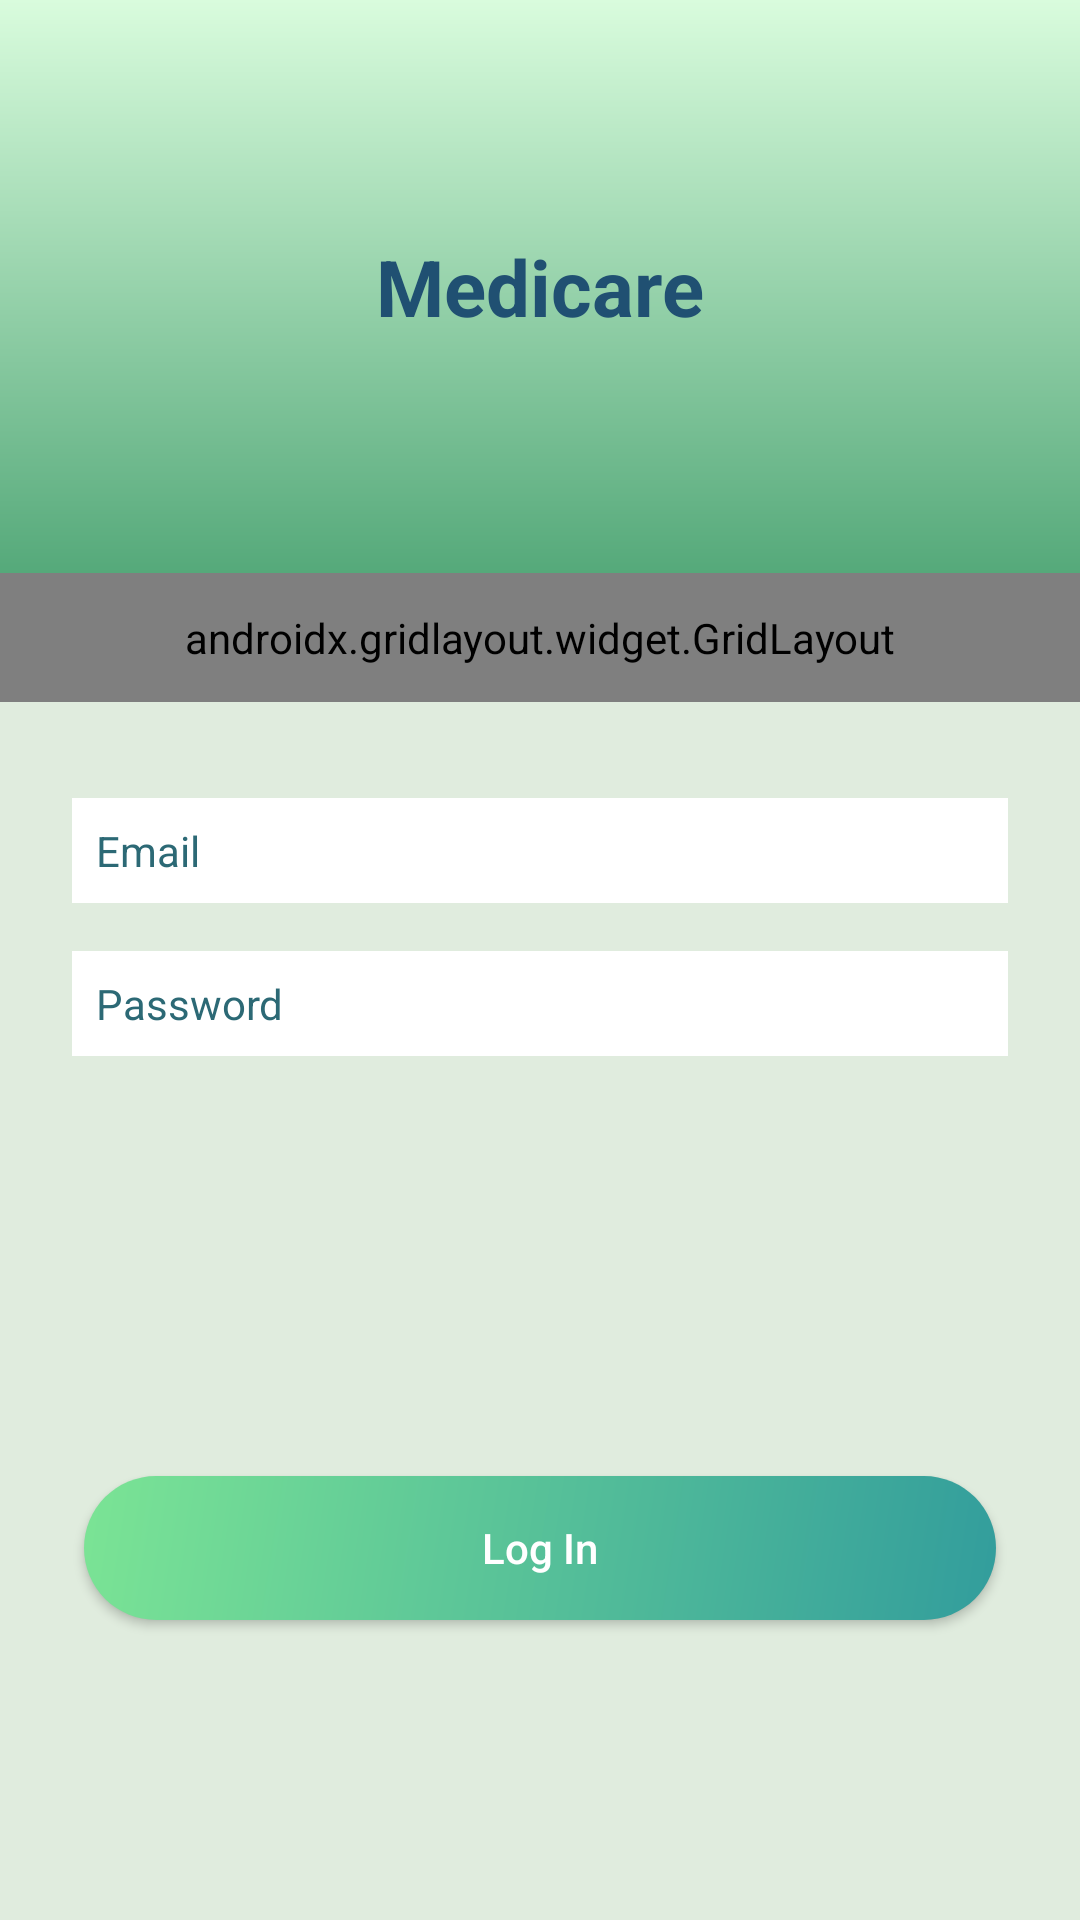

Android layout source for this screen:
<!-- AndroidManifest.xml: application theme AppTheme -->
<!-- res/layout/activity_main.xml -->
<?xml version="1.0" encoding="utf-8"?>
<androidx.constraintlayout.widget.ConstraintLayout xmlns:android="http://schemas.android.com/apk/res/android"
    xmlns:app="http://schemas.android.com/apk/res-auto"
    xmlns:tools="http://schemas.android.com/tools"
    android:layout_width="match_parent"
    android:layout_height="match_parent"
    android:background="@color/color4"

    tools:context=".MainActivity">

    <TextView
        android:id="@+id/textView"
        android:layout_width="0dp"
        android:layout_height="191dp"
        android:background="@drawable/main_logo_background"
        android:gravity="center"
        android:text="Medicare"
        android:textColor="@color/namecolor"
        android:textSize="26sp"
        android:textStyle="bold"
        app:layout_constraintEnd_toEndOf="parent"
        app:layout_constraintHorizontal_bias="0.5"
        app:layout_constraintStart_toStartOf="parent"
        app:layout_constraintTop_toTopOf="parent" />

    <androidx.gridlayout.widget.GridLayout
        android:id="@+id/gridLayout"
        android:layout_width="0dp"
        android:layout_height="43dp"
        app:columnCount="2"
        app:layout_constraintEnd_toEndOf="parent"
        app:layout_constraintStart_toStartOf="parent"
        app:layout_constraintTop_toBottomOf="@+id/textView">

        <Button
            android:id="@+id/button0"
            android:layout_width="0dp"
            android:layout_height="wrap_content"
            android:background="@drawable/my_radial"
            android:onClick="signup_page"
            android:tag="0"
            android:text="Sign up"
            android:textAllCaps="false"
            android:textColor="@android:color/background_light"
            android:textSize="18sp"
            app:layout_columnWeight="1"
            app:layout_gravity="fill"
            app:layout_rowWeight="1" />

        <Button
            android:id="@+id/button1"
            android:layout_width="0dp"
            android:layout_height="wrap_content"
            android:background="@drawable/my_radial"
            android:onClick="login_page"
            android:tag="0"
            android:text="Log in"
            android:textAllCaps="false"
            android:textColor="@android:color/background_light"
            android:textSize="18sp"
            app:layout_columnWeight="1"
            app:layout_gravity="fill"
            app:layout_rowWeight="1" />

    </androidx.gridlayout.widget.GridLayout>

    <EditText
        android:id="@+id/email"
        android:layout_width="0dp"
        android:layout_height="wrap_content"
        android:layout_marginStart="24dp"
        android:layout_marginLeft="24dp"
        android:layout_marginTop="32dp"
        android:layout_marginEnd="24dp"
        android:layout_marginRight="24dp"
        android:background="#fff"
        android:ems="10"
        android:gravity="left"
        android:hint="Email"
        android:inputType="textPersonName"
        android:padding="8dp"
        android:textColor="@color/namecolor"
        android:textColorHint="@color/color1"
        android:textSize="14sp"
        app:layout_constraintEnd_toEndOf="parent"
        app:layout_constraintStart_toStartOf="parent"
        app:layout_constraintTop_toBottomOf="@+id/gridLayout" />

    <EditText
        android:id="@+id/password"
        android:layout_width="0dp"
        android:layout_height="wrap_content"
        android:layout_marginStart="24dp"
        android:layout_marginLeft="24dp"
        android:layout_marginTop="16dp"
        android:layout_marginEnd="24dp"
        android:layout_marginRight="24dp"
        android:background="#fff"
        android:ems="10"
        android:gravity="left"
        android:hint="Password"
        android:inputType="textPassword"
        android:padding="8dp"
        android:textColor="@color/namecolor"
        android:textColorHint="@color/color1"
        android:textSize="14sp"
        app:layout_constraintEnd_toEndOf="parent"
        app:layout_constraintStart_toStartOf="parent"
        app:layout_constraintTop_toBottomOf="@+id/email" />

    <Button
        android:id="@+id/login"
        android:layout_width="0dp"
        android:layout_height="wrap_content"

        android:text="Log In"
        android:layout_marginBottom="100dp"
        android:textAllCaps="false"
       android:layout_marginHorizontal="28dp"
        android:scaleType="fitCenter"
        android:textColor="@android:color/background_light"
        android:background="@drawable/my_button_bg"
        app:layout_constraintBottom_toBottomOf="parent"
        app:layout_constraintEnd_toEndOf="parent"
        app:layout_constraintStart_toStartOf="parent" />


</androidx.constraintlayout.widget.ConstraintLayout>
<!-- resources referenced by this layout -->
<resources>
  <color name="color1">#2C6975</color>
  <color name="color4">#E0ECDE</color>
  <color name="namecolor"> #205072</color>
  <!-- drawable main_logo_background (drawable) -->
  <?xml version="1.0" encoding="utf-8"?>
  <shape xmlns:android="http://schemas.android.com/apk/res/android"
      android:shape="rectangle"
      android:useLevel="false" >
      <gradient
  
          android:endColor="#55A97A"
          android:gradientRadius="300"
          android:startColor="#D9FCDD"
          android:type="linear"
          android:angle="270"
          android:useLevel="false" />
  </shape>
  <!-- drawable my_button_bg (drawable) -->
  <?xml version="1.0" encoding="utf-8"?>
  <shape xmlns:android="http://schemas.android.com/apk/res/android"
      android:shape="rectangle">
      <gradient android:startColor="@color/gradientcolor1"
          android:endColor="@color/gradientcolor2"
          android:angle="135" />
      <corners android:radius="1000dp" />
  
  </shape>
  <!-- drawable my_radial (drawable) -->
  <?xml version="1.0" encoding="utf-8"?>
  <shape xmlns:android="http://schemas.android.com/apk/res/android"
      android:shape="rectangle"
      android:useLevel="false" >
      <gradient
  
          android:endColor="@color/gradientcolor2"
          android:gradientRadius="300"
          android:startColor="@color/gradientcolor1"
          android:type="linear"
          android:angle="135"
          android:useLevel="false" />
  </shape>
  <style name="AppTheme" parent="Theme.AppCompat.Light.DarkActionBar">
          
          <item name="colorPrimary">#56C596</item>
          <item name="colorPrimaryDark">#3A906B</item>
          <item name="colorAccent">@color/colorAccent</item>
      </style>
  <color name="gradientcolor1">#329D9C</color>
  <color name="gradientcolor2">#7BE495</color>
  <color name="colorAccent">#03DAC5</color>
</resources>
